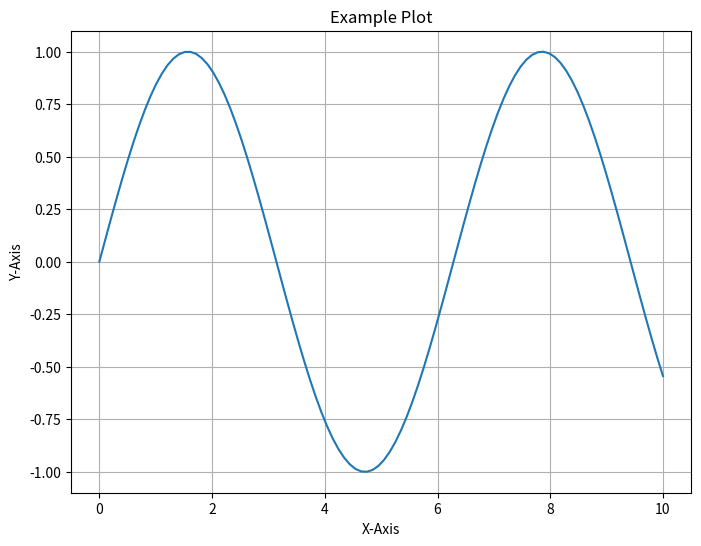

This figure's Python source:
import matplotlib.pyplot as plt
import numpy as np

x = np.linspace(0, 10, 100)
y = np.sin(x)

plt.figure(figsize=(8, 6))
plt.plot(x, y)
plt.title('Example Plot')
plt.xlabel('X-Axis')
plt.ylabel('Y-Axis')
plt.grid(True)
plt.show()


